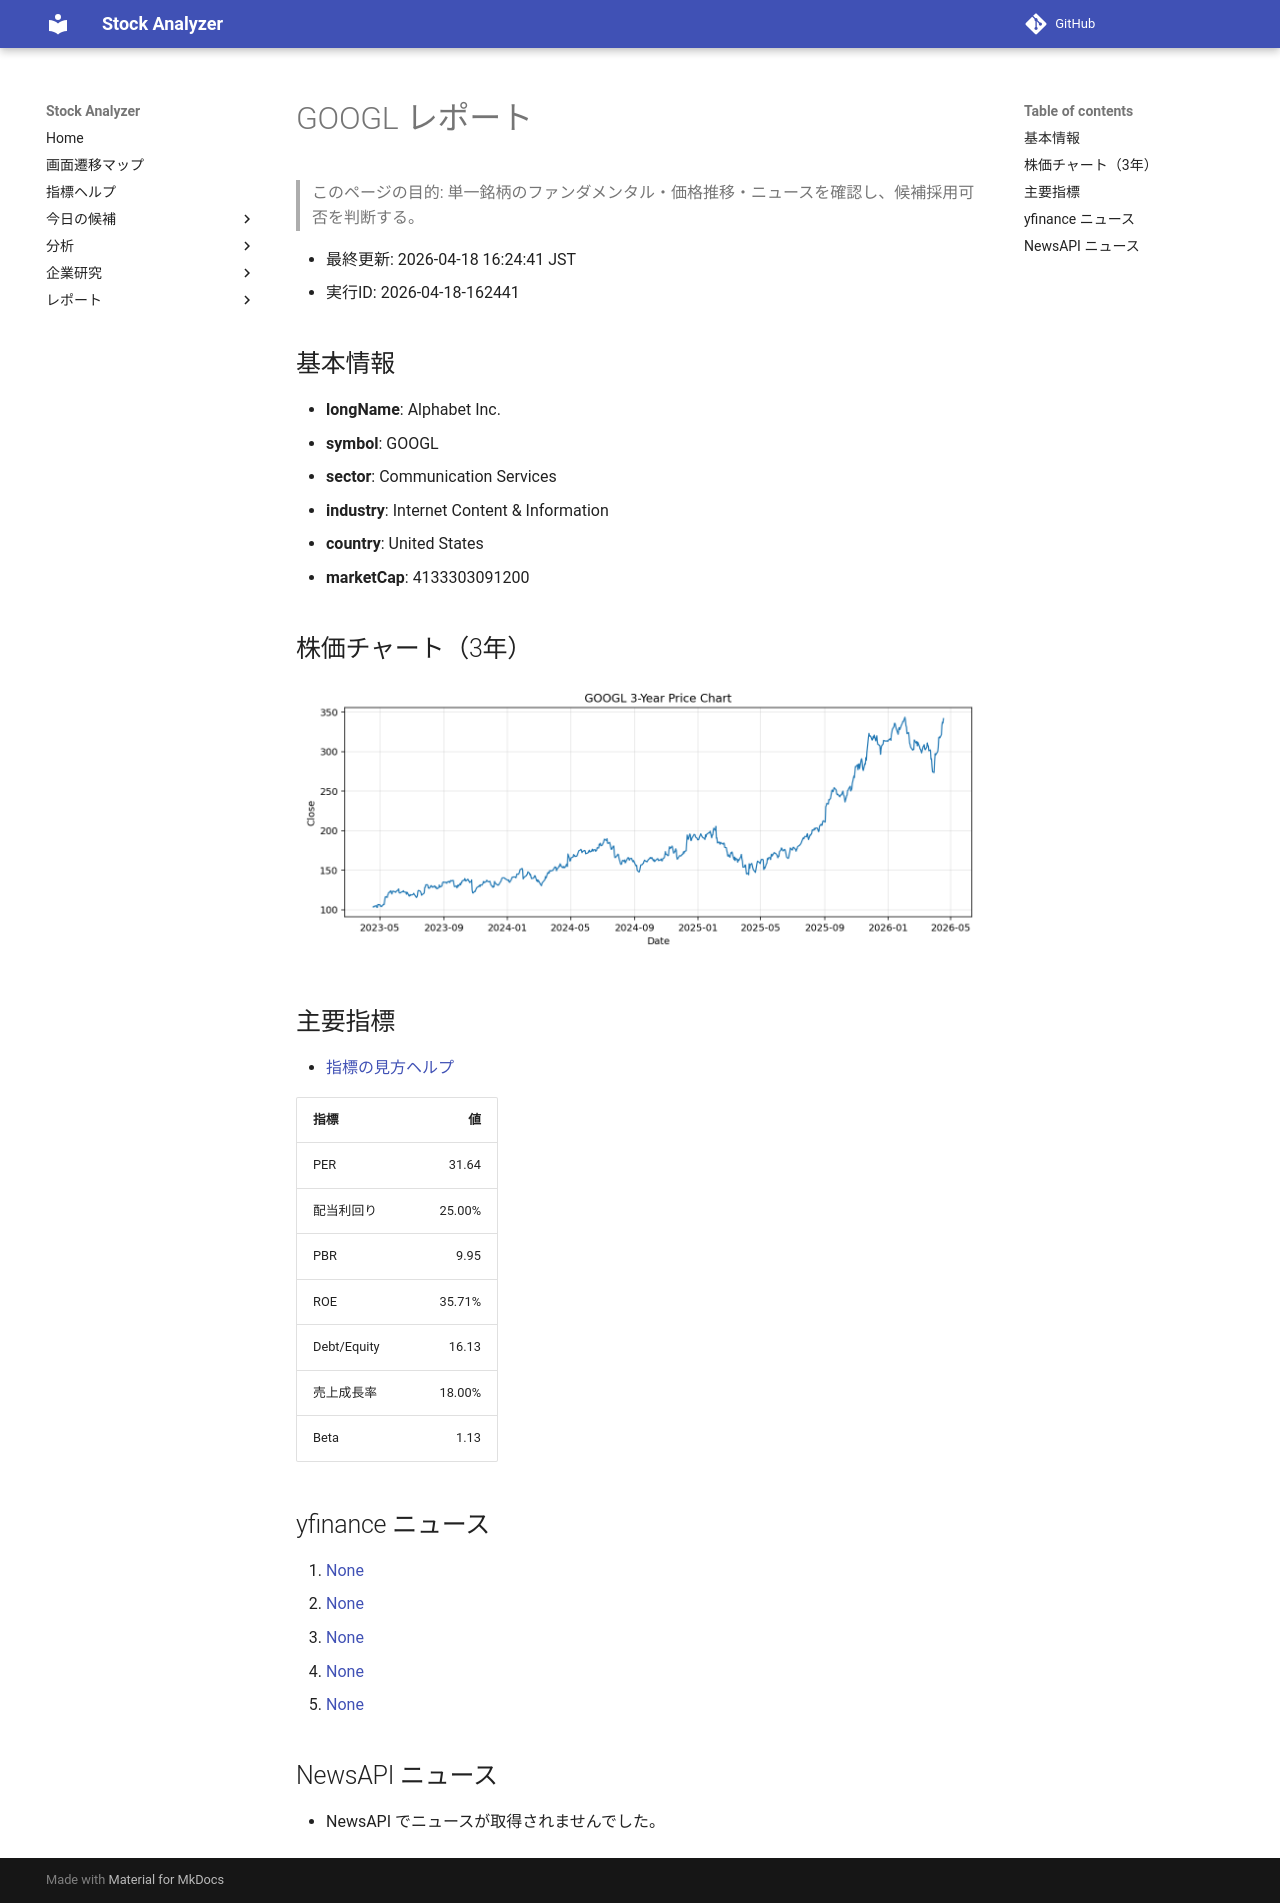

repository: Yumi-note/Making-APP · page: reports/2026-04-18/162441/GOOGL/index.html · generator: mkdocs

# GOOGL レポート

> このページの目的: 単一銘柄のファンダメンタル・価格推移・ニュースを確認し、候補採用可否を判断する。

- 最終更新: 2026-04-18 16:24:41 JST
- 実行ID: 2026-04-18-162441

## 基本情報

- **longName**: Alphabet Inc.
- **symbol**: GOOGL
- **sector**: Communication Services
- **industry**: Internet Content & Information
- **country**: United States
- **marketCap**: 4133303091200

## 株価チャート（3年）

![GOOGL 3-year price chart](GOOGL_3y.png)

## 主要指標

- [指標の見方ヘルプ](../../../../indicators.md)

| 指標 | 値 |
|---|---:|
| PER | 31.64 |
| 配当利回り | 25.00% |
| PBR | 9.95 |
| ROE | 35.71% |
| Debt/Equity | 16.13 |
| 売上成長率 | 18.00% |
| Beta | 1.13 |

## yfinance ニュース

1. [None](None)
2. [None](None)
3. [None](None)
4. [None](None)
5. [None](None)

## NewsAPI ニュース

- NewsAPI でニュースが取得されませんでした。
